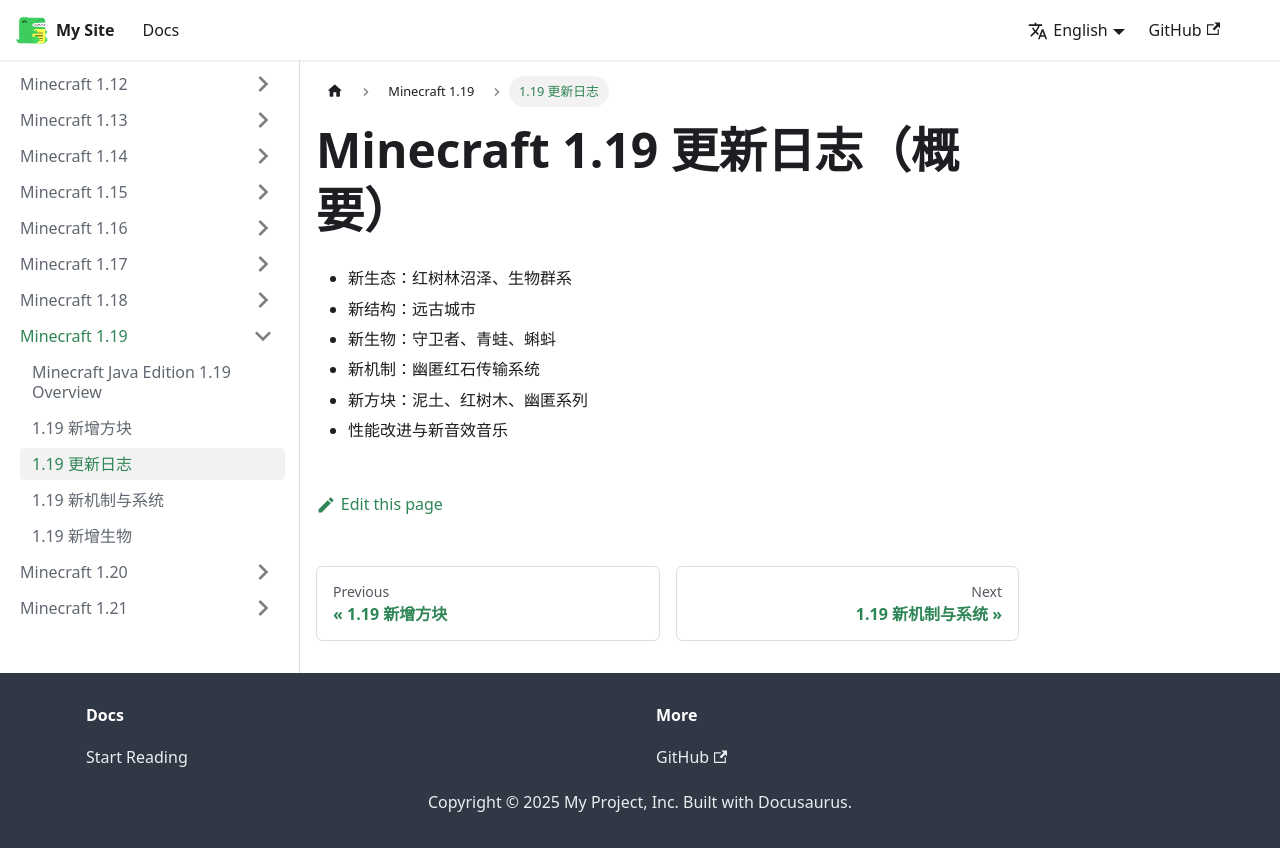

repository: YMaTaZ/minecraft-wiki · page: docs/1.19/changelog/index.html · generator: docusaurus

---
id: changelog
title: 1.19 更新日志
---

# Minecraft 1.19 更新日志（概要）

- 新生态：红树林沼泽、生物群系
- 新结构：远古城市
- 新生物：守卫者、青蛙、蝌蚪
- 新机制：幽匿红石传输系统
- 新方块：泥土、红树木、幽匿系列
- 性能改进与新音效音乐
